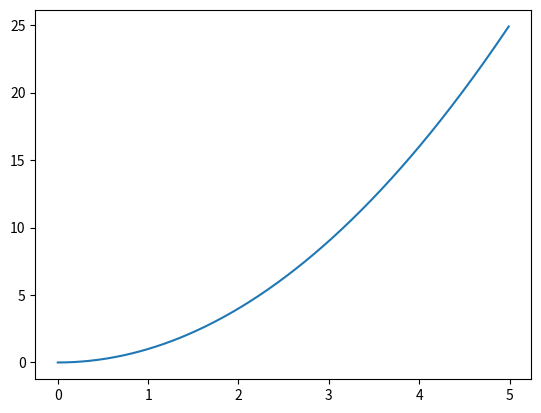

The matplotlib source for this figure:
# we can use NumPy to specify the values for both axes with greater precision


import numpy
import matplotlib.pyplot as plt

x = numpy.arange(0, 5, 0.01)
print(x)
y = [elem**2 for elem in x]
print(y)

plt.plot(x, y)
plt.show()  # displays the plot